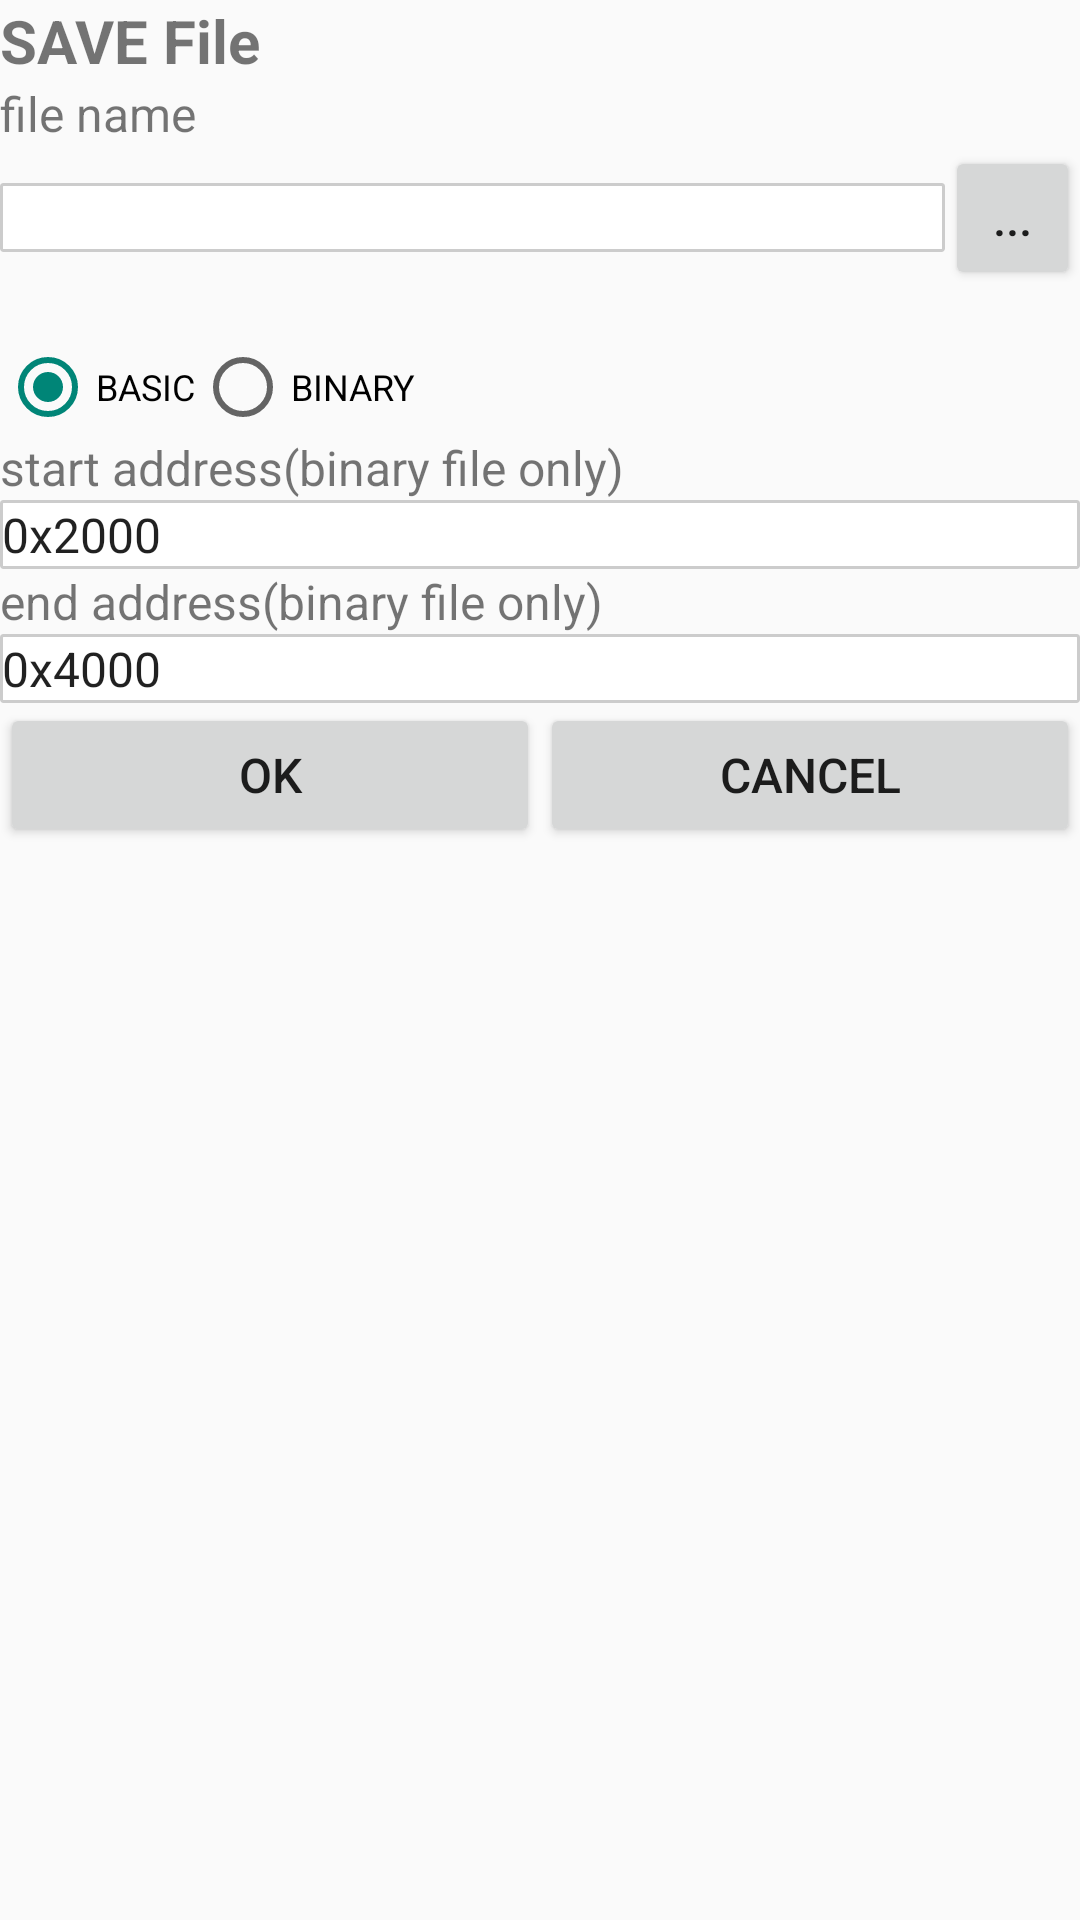

Write the Android layout XML for this screen, with the resource values it uses.
<!-- AndroidManifest.xml: application theme AppTheme -->
<!-- res/layout/activity_savefile.xml -->
<?xml version="1.0" encoding="utf-8"?>
<LinearLayout xmlns:android="http://schemas.android.com/apk/res/android"
    android:orientation="vertical"
    android:layout_width="match_parent"
    android:layout_height="match_parent">

    <ScrollView
        android:layout_width="match_parent"
        android:layout_height="match_parent">

        <LinearLayout
            android:layout_width="match_parent"
            android:layout_height="wrap_content"
            android:orientation="vertical">

            <TextView
                android:id="@+id/text1"
                android:text="SAVE File"
                android:textSize="@dimen/textsize_large"
                android:textStyle="bold"
                android:layout_width="match_parent"
                android:layout_height="wrap_content" />
            <TextView
                android:id="@+id/text2"
                android:text="file name"
                android:textSize="@dimen/textsize_medium"
                android:layout_width="match_parent"
                android:layout_height="wrap_content" />
            <LinearLayout
                android:layout_width="match_parent"
                android:layout_height="wrap_content"
                android:orientation="horizontal">

                <EditText
                    android:id="@+id/dirPath"
                    android:text=""
                    android:textSize="@dimen/textsize_medium"
                    android:layout_weight="1"
                    android:layout_gravity="center_vertical"
                    android:inputType="text"
                    android:background="@drawable/text_border"
                    android:layout_width="match_parent"
                    android:layout_height="wrap_content" />

                <Button
                    android:id="@+id/btn1"
                    android:text="..."
                    android:textSize="@dimen/textsize_medium"
                    android:layout_weight="7"
                    android:layout_gravity="center_vertical"
                    android:layout_width="match_parent"
                    android:layout_height="wrap_content"
                    android:onClick="onClickFileSelect"/>
            </LinearLayout>
            <TextView
                android:id="@+id/textUri"
                android:text=""
                android:textSize="@dimen/textsize_small"
                android:layout_width="wrap_content"
                android:layout_height="wrap_content" />

            <RadioGroup
                android:id="@+id/rg_filetype"
                android:layout_width="match_parent"
                android:layout_height="wrap_content"
                android:orientation="horizontal">

                <RadioButton
                    android:id="@+id/rb_basic"
                    android:text="BASIC"
                    android:textSize="@dimen/textsize_small"
                    android:checked="true"
                    android:layout_width="wrap_content"
                    android:layout_height="wrap_content" />
                <RadioButton
                    android:id="@+id/rb_binary"
                    android:text="BINARY"
                    android:textSize="@dimen/textsize_small"
                    android:layout_width="wrap_content"
                    android:layout_height="wrap_content" />
            </RadioGroup>


            <TextView
                android:id="@+id/text3"
                android:text="start address(binary file only)"
                android:textSize="@dimen/textsize_medium"
                android:layout_width="wrap_content"
                android:layout_height="wrap_content" />
            <EditText
                android:id="@+id/startAdr"
                android:text="0x2000"
                android:textSize="@dimen/textsize_medium"
                android:inputType="text"
                android:background="@drawable/text_border"
                android:layout_width="match_parent"
                android:layout_height="wrap_content" />
            <TextView
                android:id="@+id/text4"
                android:text="end address(binary file only)"
                android:textSize="@dimen/textsize_medium"
                android:layout_width="wrap_content"
                android:layout_height="wrap_content" />
            <EditText
                android:id="@+id/endAdr"
                android:text="0x4000"
                android:textSize="@dimen/textsize_medium"
                android:inputType="text"
                android:background="@drawable/text_border"
                android:layout_width="match_parent"
                android:layout_height="wrap_content" />


            <LinearLayout
                android:layout_width="match_parent"
                android:layout_height="match_parent"
                android:layout_gravity="center"
                android:orientation="horizontal">

                <Button
                    android:id="@+id/btn2"
                    android:layout_gravity="bottom"
                    android:layout_weight="1"
                    android:text="OK"
                    android:textSize="@dimen/textsize_medium"
                    android:layout_width="match_parent"
                    android:layout_height="wrap_content"
                    android:onClick="btnOk"
                    />

                <Button
                    android:id="@+id/btn3"
                    android:layout_gravity="bottom"
                    android:layout_weight="1"
                    android:text="CANCEL"
                    android:textSize="@dimen/textsize_medium"
                    android:layout_width="match_parent"
                    android:layout_height="wrap_content"
                    android:onClick="btnCancel"
                    />

            </LinearLayout>

        </LinearLayout>

    </ScrollView>

</LinearLayout>
<!-- resources referenced by this layout -->
<resources>
  <dimen name="textsize_large">30sp</dimen>
  <dimen name="textsize_medium">24sp</dimen>
  <dimen name="textsize_small">18sp</dimen>
  <!-- drawable text_border (drawable) -->
  <shape xmlns:android="http://schemas.android.com/apk/res/android">
      <stroke android:width="3px" android:color="#CCCCCC" />
      <padding android:left="2px" android:top="2px"
          android:right="2px" android:bottom="2px" />
      <corners android:radius="2px" />
      <solid
          android:color="#FFFFFFFF"/>
  </shape>
  <style name="AppTheme" parent="Theme.AppCompat.Light">
      
      
      
  
      
          
          <item name="android:windowFullscreen">true</item>
          <item name="android:windowContentOverlay">@null</item>
          <item name="android:actionBarStyle">@style/ActionBar</item>
          <item name="navigationIcon">@drawable/ic_launcher_32dp </item>
      </style>
  <style name="ActionBar" parent="Theme.AppCompat.Light.DarkActionBar">
          <item name="android:background">@color/colorActionBar</item>
          <item name="android:titleTextStyle">@style/TitleTextStyle</item>
      </style>
  <color name="colorActionBar">#CCCCCC</color>
  <style name="TitleTextStyle" parent="TextAppearance.AppCompat.Widget.ActionBar.Title">
          <item name="android:textSize">@dimen/textsize_large</item>
      </style>
</resources>
